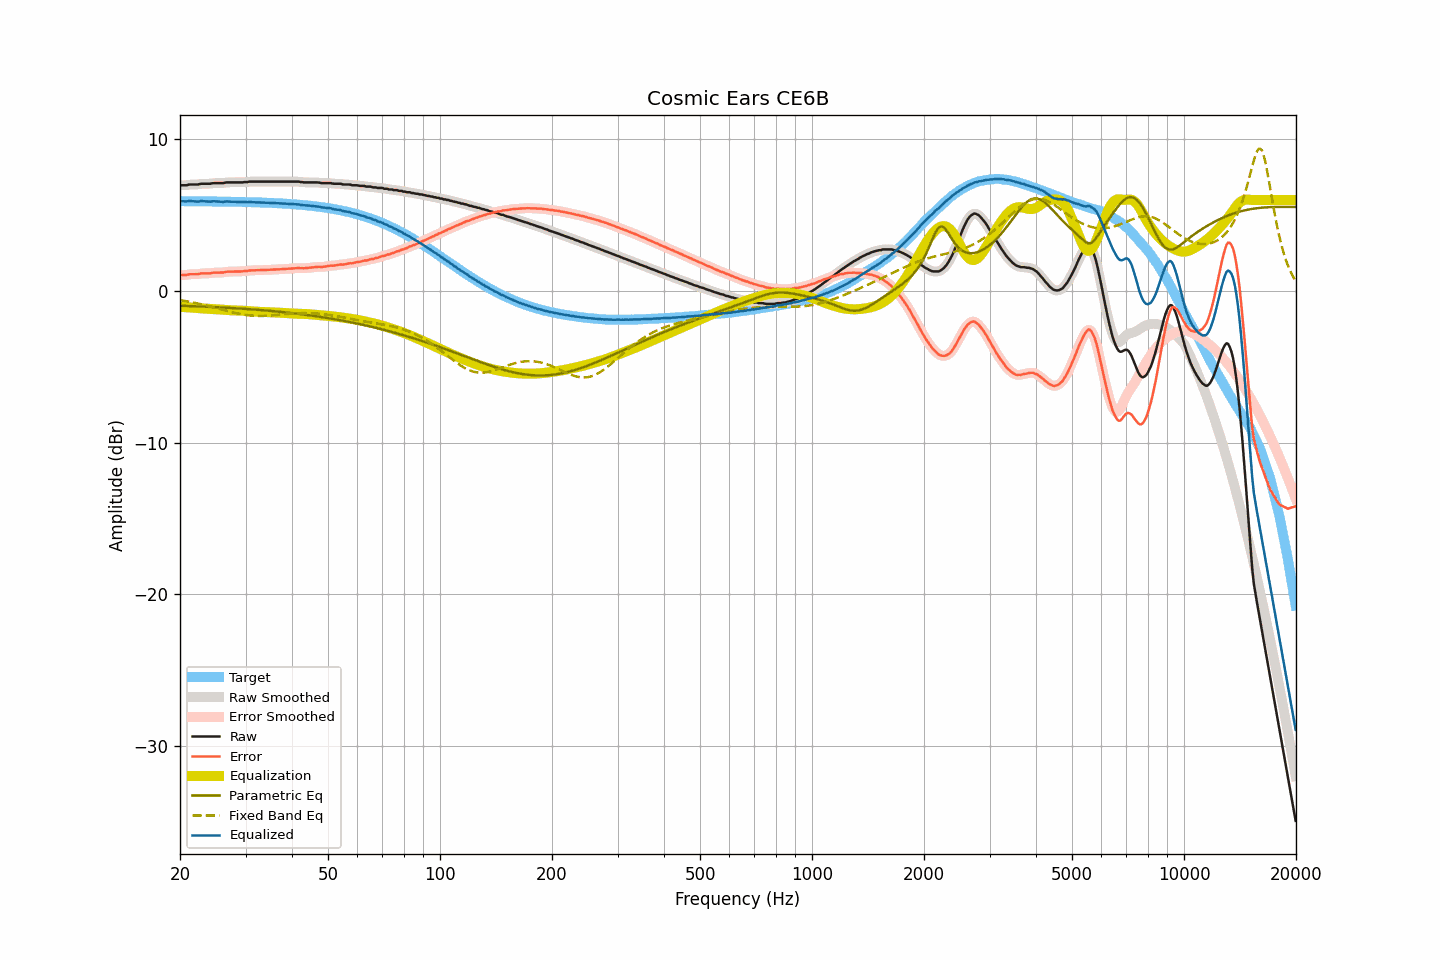

The file beside this chart, header and first rows:
frequency, raw, smoothed, error, error_smoothed, equalization, parametric_eq, fixed_band_eq, equalized_raw, equalized_smoothed, target
20.00, 6.97, 6.97, 1.05, 1.05, -1.04, -0.97, -0.60, 5.93, 5.93, 5.92
20.20, 6.97, 6.97, 1.05, 1.05, -1.05, -0.97, -0.62, 5.92, 5.92, 5.92
20.40, 6.97, 6.97, 1.05, 1.05, -1.06, -0.98, -0.64, 5.91, 5.91, 5.92
20.61, 6.97, 6.97, 1.05, 1.05, -1.06, -0.98, -0.65, 5.91, 5.91, 5.92
20.81, 6.97, 6.98, 1.05, 1.06, -1.07, -0.98, -0.67, 5.90, 5.91, 5.92
21.02, 7.00, 7.00, 1.08, 1.08, -1.08, -0.99, -0.69, 5.92, 5.92, 5.92
21.23, 7.02, 7.01, 1.10, 1.10, -1.08, -0.99, -0.71, 5.94, 5.93, 5.92
21.44, 7.02, 7.02, 1.11, 1.11, -1.09, -1.00, -0.73, 5.93, 5.93, 5.92
21.66, 7.02, 7.02, 1.11, 1.11, -1.10, -1.00, -0.75, 5.92, 5.92, 5.91
21.87, 7.02, 7.02, 1.11, 1.10, -1.11, -1.00, -0.78, 5.91, 5.91, 5.91
22.09, 7.02, 7.02, 1.11, 1.11, -1.12, -1.01, -0.80, 5.90, 5.90, 5.91
22.31, 7.02, 7.03, 1.11, 1.12, -1.13, -1.01, -0.82, 5.89, 5.90, 5.91
22.54, 7.04, 7.04, 1.13, 1.13, -1.13, -1.02, -0.84, 5.91, 5.91, 5.91
22.76, 7.07, 7.06, 1.16, 1.15, -1.14, -1.02, -0.87, 5.93, 5.92, 5.91
22.99, 7.07, 7.07, 1.16, 1.16, -1.15, -1.03, -0.89, 5.92, 5.92, 5.91
23.22, 7.07, 7.07, 1.16, 1.17, -1.16, -1.03, -0.92, 5.92, 5.92, 5.91
23.45, 7.07, 7.07, 1.16, 1.16, -1.16, -1.03, -0.94, 5.91, 5.91, 5.91
23.69, 7.07, 7.07, 1.16, 1.16, -1.17, -1.04, -0.97, 5.90, 5.90, 5.91
23.92, 7.07, 7.07, 1.17, 1.17, -1.18, -1.04, -1.00, 5.89, 5.89, 5.91
24.16, 7.07, 7.08, 1.17, 1.18, -1.18, -1.05, -1.02, 5.89, 5.90, 5.90
24.40, 7.10, 7.09, 1.20, 1.19, -1.19, -1.05, -1.05, 5.91, 5.90, 5.90
24.65, 7.11, 7.11, 1.21, 1.20, -1.19, -1.06, -1.08, 5.92, 5.91, 5.90
24.89, 7.11, 7.11, 1.21, 1.21, -1.20, -1.06, -1.11, 5.91, 5.91, 5.90
25.14, 7.11, 7.11, 1.21, 1.21, -1.21, -1.07, -1.14, 5.90, 5.90, 5.90
25.39, 7.11, 7.11, 1.21, 1.21, -1.21, -1.07, -1.16, 5.90, 5.90, 5.90
25.65, 7.11, 7.11, 1.21, 1.21, -1.22, -1.08, -1.19, 5.89, 5.89, 5.90
25.91, 7.11, 7.11, 1.22, 1.22, -1.23, -1.09, -1.22, 5.88, 5.88, 5.89
26.16, 7.11, 7.12, 1.22, 1.23, -1.24, -1.09, -1.25, 5.87, 5.88, 5.89
26.43, 7.14, 7.14, 1.25, 1.25, -1.25, -1.10, -1.28, 5.89, 5.89, 5.89
26.69, 7.16, 7.15, 1.27, 1.26, -1.25, -1.10, -1.31, 5.91, 5.90, 5.89
26.96, 7.16, 7.16, 1.27, 1.27, -1.26, -1.11, -1.33, 5.90, 5.90, 5.89
27.23, 7.16, 7.16, 1.27, 1.28, -1.27, -1.12, -1.36, 5.89, 5.89, 5.89
27.50, 7.16, 7.16, 1.28, 1.28, -1.28, -1.12, -1.39, 5.88, 5.88, 5.88
27.77, 7.16, 7.16, 1.28, 1.28, -1.28, -1.13, -1.41, 5.88, 5.88, 5.88
28.05, 7.16, 7.16, 1.28, 1.28, -1.28, -1.13, -1.44, 5.88, 5.88, 5.88
28.33, 7.16, 7.16, 1.28, 1.28, -1.28, -1.14, -1.46, 5.88, 5.88, 5.88
28.62, 7.16, 7.16, 1.28, 1.28, -1.28, -1.15, -1.49, 5.88, 5.88, 5.88
28.90, 7.16, 7.16, 1.29, 1.29, -1.29, -1.15, -1.51, 5.87, 5.87, 5.87
29.19, 7.16, 7.16, 1.29, 1.29, -1.29, -1.16, -1.53, 5.87, 5.87, 5.87
29.48, 7.16, 7.17, 1.29, 1.30, -1.30, -1.17, -1.55, 5.86, 5.87, 5.87
29.78, 7.18, 7.17, 1.31, 1.30, -1.31, -1.18, -1.57, 5.87, 5.86, 5.87
30.08, 7.18, 7.18, 1.32, 1.32, -1.32, -1.18, -1.58, 5.86, 5.86, 5.86
30.38, 7.18, 7.19, 1.32, 1.33, -1.33, -1.19, -1.60, 5.85, 5.86, 5.86
30.68, 7.21, 7.20, 1.35, 1.34, -1.34, -1.20, -1.61, 5.87, 5.86, 5.86
30.99, 7.21, 7.21, 1.36, 1.35, -1.35, -1.21, -1.62, 5.86, 5.86, 5.86
31.30, 7.21, 7.21, 1.36, 1.36, -1.36, -1.21, -1.63, 5.86, 5.86, 5.85
31.61, 7.21, 7.21, 1.36, 1.36, -1.36, -1.22, -1.63, 5.85, 5.85, 5.85
31.93, 7.21, 7.21, 1.36, 1.36, -1.37, -1.23, -1.64, 5.84, 5.84, 5.85
32.24, 7.21, 7.21, 1.37, 1.37, -1.37, -1.24, -1.64, 5.84, 5.84, 5.84
32.57, 7.21, 7.21, 1.37, 1.37, -1.37, -1.25, -1.64, 5.84, 5.84, 5.84
32.89, 7.21, 7.21, 1.38, 1.38, -1.38, -1.25, -1.64, 5.83, 5.83, 5.84
33.22, 7.21, 7.21, 1.38, 1.38, -1.38, -1.26, -1.64, 5.83, 5.83, 5.83
33.55, 7.21, 7.21, 1.38, 1.38, -1.38, -1.27, -1.64, 5.83, 5.83, 5.83
33.89, 7.21, 7.21, 1.39, 1.39, -1.39, -1.28, -1.64, 5.82, 5.82, 5.82
34.23, 7.21, 7.21, 1.39, 1.39, -1.39, -1.29, -1.63, 5.82, 5.82, 5.82
34.57, 7.21, 7.21, 1.40, 1.40, -1.40, -1.30, -1.62, 5.81, 5.81, 5.81
34.92, 7.21, 7.21, 1.40, 1.40, -1.40, -1.31, -1.62, 5.81, 5.81, 5.81
35.27, 7.21, 7.21, 1.41, 1.41, -1.41, -1.32, -1.61, 5.81, 5.81, 5.81
35.62, 7.21, 7.21, 1.41, 1.41, -1.41, -1.33, -1.60, 5.80, 5.80, 5.80
35.97, 7.21, 7.21, 1.42, 1.42, -1.42, -1.34, -1.59, 5.80, 5.80, 5.80
... 635 more rows
